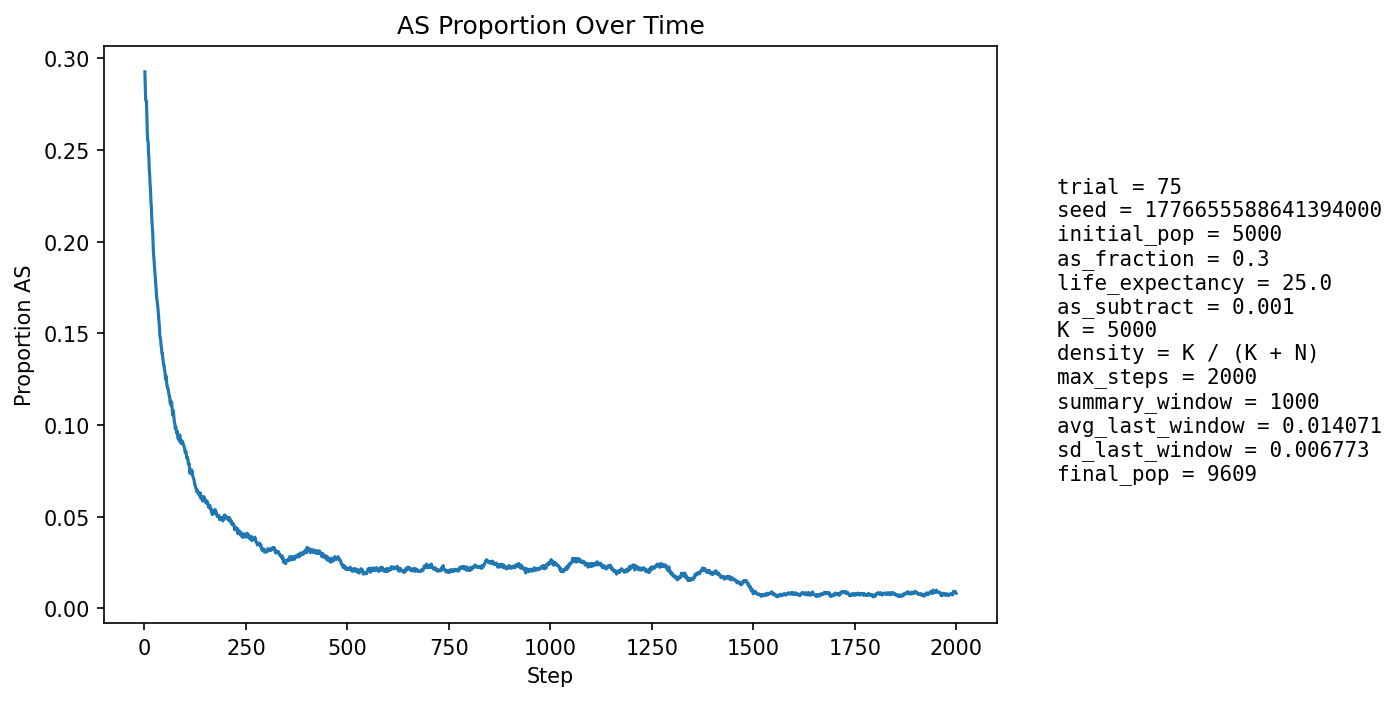

Values plotted in this chart, from the file beside it:
step, population_size, births, newborn_AA, newborn_AS, newborn_SS, prop_newborn_AA, prop_newborn_AS, prop_newborn_SS, prop_repro_AA, prop_repro_AS, prop_AS_population
1, 5378, 1296, 926, 346, 24, 0.7145, 0.267, 0.01852, 0.7009, 0.2991, 0.2927
2, 5554, 1250, 918, 305, 27, 0.7344, 0.244, 0.0216, 0.7012, 0.2988, 0.2843
3, 5710, 1230, 912, 289, 29, 0.7415, 0.235, 0.02358, 0.7018, 0.2982, 0.2771
4, 5864, 1218, 876, 322, 20, 0.7192, 0.2644, 0.01642, 0.7015, 0.2985, 0.2771
5, 6060, 1291, 904, 347, 40, 0.7002, 0.2688, 0.03098, 0.708, 0.292, 0.2767
6, 6276, 1338, 998, 312, 28, 0.7459, 0.2332, 0.02093, 0.7178, 0.2822, 0.2677
7, 6492, 1369, 1051, 299, 19, 0.7677, 0.2184, 0.01388, 0.7276, 0.2724, 0.2592
8, 6693, 1392, 1051, 318, 23, 0.755, 0.2284, 0.01652, 0.73, 0.27, 0.2552
9, 6896, 1422, 1044, 353, 25, 0.7342, 0.2482, 0.01758, 0.7303, 0.2697, 0.2549
10, 7100, 1458, 1104, 324, 30, 0.7572, 0.2222, 0.02058, 0.7382, 0.2618, 0.2482
11, 7308, 1493, 1121, 344, 28, 0.7508, 0.2304, 0.01875, 0.7479, 0.2521, 0.2455
12, 7516, 1523, 1181, 322, 20, 0.7754, 0.2114, 0.01313, 0.7549, 0.2451, 0.239
13, 7685, 1522, 1169, 334, 19, 0.7681, 0.2194, 0.01248, 0.7557, 0.2443, 0.236
14, 7833, 1535, 1186, 320, 29, 0.7726, 0.2085, 0.01889, 0.7594, 0.2406, 0.2312
15, 7986, 1555, 1206, 328, 21, 0.7756, 0.2109, 0.0135, 0.7608, 0.2392, 0.2279
16, 8126, 1577, 1246, 305, 26, 0.7901, 0.1934, 0.01649, 0.7674, 0.2326, 0.2216
17, 8261, 1593, 1251, 322, 20, 0.7853, 0.2021, 0.01255, 0.7724, 0.2276, 0.219
18, 8384, 1602, 1288, 298, 16, 0.804, 0.186, 0.009988, 0.7758, 0.2242, 0.2129
19, 8494, 1612, 1291, 305, 16, 0.8009, 0.1892, 0.009926, 0.7776, 0.2224, 0.2092
20, 8597, 1622, 1292, 313, 17, 0.7965, 0.193, 0.01048, 0.7832, 0.2168, 0.2066
21, 8683, 1632, 1323, 287, 22, 0.8107, 0.1759, 0.01348, 0.788, 0.212, 0.201
22, 8762, 1640, 1350, 270, 20, 0.8232, 0.1646, 0.0122, 0.7937, 0.2063, 0.1947
23, 8843, 1647, 1342, 288, 17, 0.8148, 0.1749, 0.01032, 0.7986, 0.2014, 0.192
24, 8911, 1652, 1352, 288, 12, 0.8184, 0.1743, 0.007264, 0.801, 0.199, 0.1886
25, 8969, 1657, 1357, 284, 16, 0.8189, 0.1714, 0.009656, 0.8063, 0.1937, 0.1854
26, 9026, 1664, 1375, 274, 15, 0.8263, 0.1647, 0.009014, 0.8124, 0.1876, 0.1817
27, 9075, 1669, 1371, 280, 18, 0.8214, 0.1678, 0.01078, 0.8161, 0.1839, 0.1793
28, 9123, 1674, 1389, 274, 11, 0.8297, 0.1637, 0.006571, 0.8185, 0.1815, 0.1761
29, 9163, 1676, 1390, 272, 14, 0.8294, 0.1623, 0.008353, 0.8217, 0.1783, 0.1736
30, 9201, 1679, 1409, 257, 13, 0.8392, 0.1531, 0.007743, 0.8247, 0.1753, 0.1695
31, 9237, 1682, 1403, 268, 11, 0.8341, 0.1593, 0.00654, 0.8273, 0.1727, 0.1678
32, 9266, 1685, 1404, 270, 11, 0.8332, 0.1602, 0.006528, 0.8303, 0.1697, 0.166
33, 9292, 1687, 1405, 268, 14, 0.8328, 0.1589, 0.008299, 0.8322, 0.1678, 0.1644
34, 9320, 1690, 1427, 252, 11, 0.8444, 0.1491, 0.006509, 0.8348, 0.1652, 0.1615
35, 9339, 1692, 1437, 240, 15, 0.8493, 0.1418, 0.008865, 0.8367, 0.1633, 0.1582
36, 9359, 1694, 1437, 245, 12, 0.8483, 0.1446, 0.007084, 0.8382, 0.1618, 0.1561
37, 9379, 1694, 1453, 233, 8, 0.8577, 0.1375, 0.004723, 0.8395, 0.1605, 0.153
38, 9392, 1695, 1470, 215, 10, 0.8673, 0.1268, 0.0059, 0.8418, 0.1582, 0.1485
39, 9401, 1696, 1447, 237, 12, 0.8532, 0.1397, 0.007075, 0.8453, 0.1547, 0.1475
40, 9412, 1697, 1447, 238, 12, 0.8527, 0.1402, 0.007071, 0.848, 0.152, 0.146
41, 9427, 1699, 1463, 225, 11, 0.8611, 0.1324, 0.006474, 0.8515, 0.1485, 0.1431
42, 9443, 1700, 1458, 236, 6, 0.8576, 0.1388, 0.003529, 0.8558, 0.1442, 0.1422
43, 9450, 1700, 1477, 216, 7, 0.8688, 0.1271, 0.004118, 0.8577, 0.1423, 0.139
44, 9456, 1700, 1456, 237, 7, 0.8565, 0.1394, 0.004118, 0.8596, 0.1404, 0.1393
45, 9464, 1700, 1469, 222, 9, 0.8641, 0.1306, 0.005294, 0.8621, 0.1379, 0.1372
46, 9475, 1701, 1478, 218, 5, 0.8689, 0.1282, 0.002939, 0.8629, 0.1371, 0.1353
47, 9484, 1703, 1490, 208, 5, 0.8749, 0.1221, 0.002936, 0.8651, 0.1349, 0.1327
48, 9490, 1702, 1470, 227, 5, 0.8637, 0.1334, 0.002938, 0.8653, 0.1347, 0.133
49, 9491, 1702, 1478, 215, 9, 0.8684, 0.1263, 0.005288, 0.8662, 0.1338, 0.1314
50, 9500, 1703, 1495, 205, 3, 0.8779, 0.1204, 0.001762, 0.8669, 0.1331, 0.1293
51, 9505, 1704, 1489, 207, 8, 0.8738, 0.1215, 0.004695, 0.8691, 0.1309, 0.128
52, 9507, 1705, 1505, 189, 11, 0.8827, 0.1109, 0.006452, 0.8696, 0.1304, 0.125
53, 9514, 1705, 1472, 227, 6, 0.8633, 0.1331, 0.003519, 0.8707, 0.1293, 0.1269
54, 9519, 1706, 1492, 206, 8, 0.8746, 0.1208, 0.004689, 0.8728, 0.1272, 0.1252
55, 9520, 1706, 1510, 187, 9, 0.8851, 0.1096, 0.005275, 0.8739, 0.1261, 0.1224
56, 9525, 1707, 1509, 194, 4, 0.884, 0.1136, 0.002343, 0.8771, 0.1229, 0.121
57, 9531, 1707, 1504, 197, 6, 0.8811, 0.1154, 0.003515, 0.876, 0.124, 0.1201
58, 9533, 1706, 1495, 205, 6, 0.8763, 0.1202, 0.003517, 0.877, 0.123, 0.1201
59, 9534, 1706, 1506, 193, 7, 0.8828, 0.1131, 0.004103, 0.879, 0.121, 0.1185
60, 9537, 1707, 1509, 193, 5, 0.884, 0.1131, 0.002929, 0.8813, 0.1187, 0.1174
... 1,940 more rows
